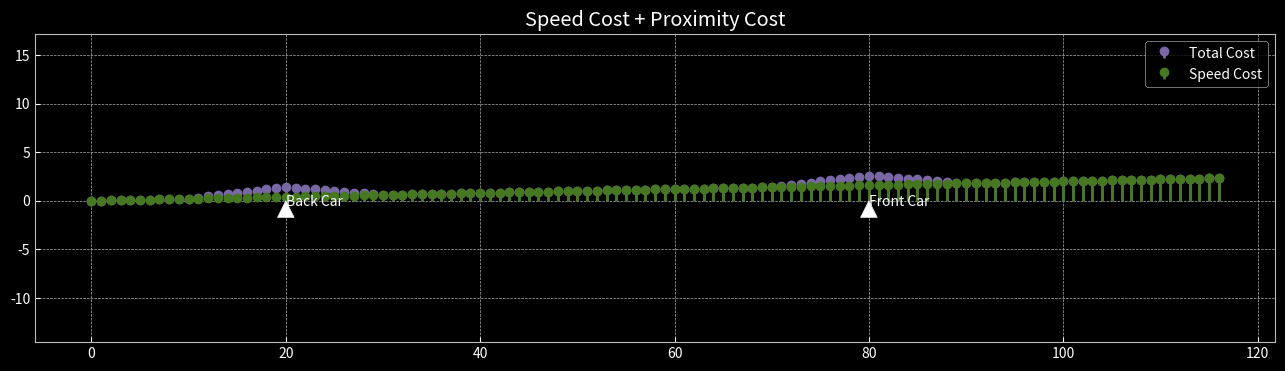
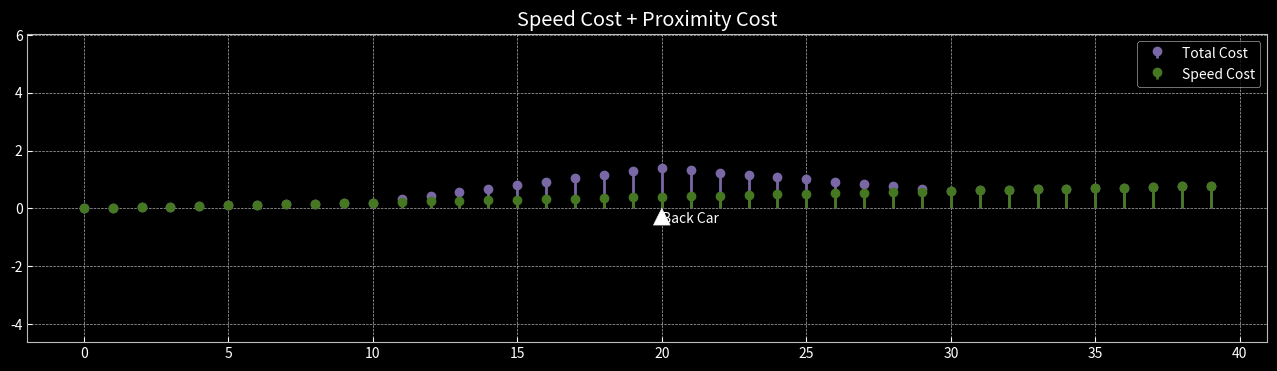
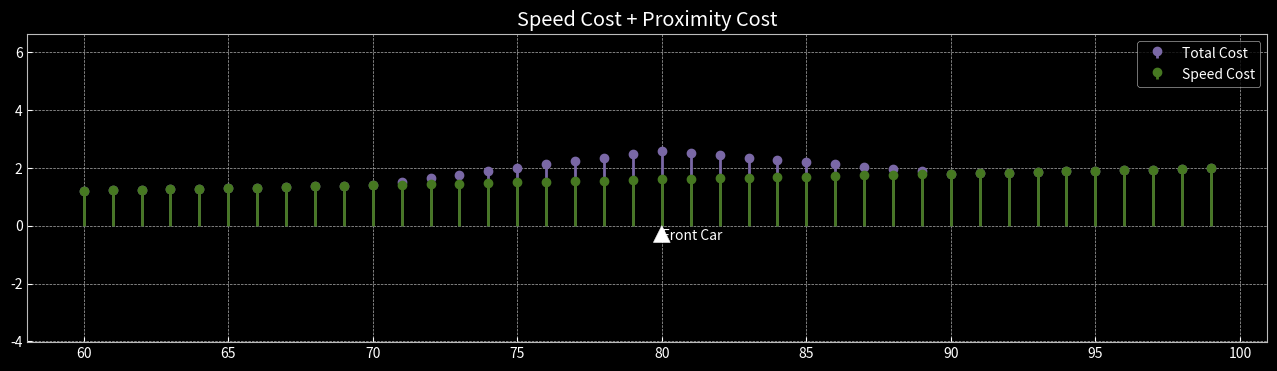

Write the Python code that produced these figures, in order.
# ---
# jupyter:
#   jupytext:
#     formats: ipynb,py:percent
#     text_representation:
#       extension: .py
#       format_name: percent
#       format_version: '1.2'
#       jupytext_version: 1.2.1
#   kernelspec:
#     display_name: Python 3
#     language: python
#     name: python3
# ---

# %%
from matplotlib.pylab import *

# %%
style.use(['dark_background', 'bmh'])
rc('axes', facecolor='k')
rc('figure', facecolor='k')
rc('figure', figsize=(16, 4))

# %%
screen_length = 117
ego_position = 58

front_position = 80
back_position = 20
safe_distance = 10

target_speed = 20
current_speed = 30

max_slope = 0.2 / safe_distance

# %%
x = r_[0:screen_length:1]

front_cost = maximum(1 - abs(front_position - x) / safe_distance, 0)
back_cost = maximum(1 - abs(back_position - x) / safe_distance, 0)

slope = (current_speed - target_speed) / 100
slope = maximum(minimum(slope, max_slope), -max_slope)
speed_cost = slope * x + abs(min(slope * x))

# %%
# Color shorthands
r, g, b, p = 'C1', 'C3', 'C0', 'C2'
set_color = lambda c: dict(linefmt=c, basefmt=" ", markerfmt='o'+c)

# %%
figure()
stem(x, front_cost + back_cost + speed_cost, **set_color(p), label='Total Cost')
# stem(x, front_cost, **set_color(r), label='Front Cost')
# stem(x, back_cost, **set_color(b), label='Back Cost')
stem(x, speed_cost, **set_color(g), label='Speed Cost')
arrow_props = dict(width=1.5, facecolor='white')
# annotate('Ego Car', (ego_position, 0.0), (ego_position, -0.5), arrowprops=arrow_props)
annotate('Front Car', (front_position, 0.0), (front_position, -0.5), arrowprops=arrow_props)
annotate('Back Car', (back_position, 0.0), (back_position, -0.5), arrowprops=arrow_props)
axis('equal')
title('Speed Cost + Proximity Cost')
legend()
savefig('speed_cost.png')

# %%
figure()
stem(x[0:40], (front_cost + back_cost + speed_cost)[0:40], **set_color(p), label='Total Cost')
# stem(x, front_cost, **set_color(r), label='Front Cost')
# stem(x, back_cost, **set_color(b), label='Back Cost')
stem(x[0:40], speed_cost[0:40], **set_color(g), label='Speed Cost')
arrow_props = dict(width=1.5, facecolor='white')
# annotate('Ego Car', (ego_position, 0.0), (ego_position, -0.5), arrowprops=arrow_props)
# annotate('Front Car', (front_position, 0.0), (front_position, -0.5), arrowprops=arrow_props)
annotate('Back Car', (back_position, 0.0), (back_position, -0.5), arrowprops=arrow_props)
axis('equal')
title('Speed Cost + Proximity Cost')
legend()
savefig('back_car_cost.png')

# %%
figure()
stem(x[60:100], (front_cost + back_cost + speed_cost)[60:100], **set_color(p), label='Total Cost')
# stem(x, front_cost, **set_color(r), label='Front Cost')
# stem(x, back_cost, **set_color(b), label='Back Cost')
stem(x[60:100], speed_cost[60:100], **set_color(g), label='Speed Cost')
arrow_props = dict(width=1.5, facecolor='white')
# annotate('Ego Car', (ego_position, 0.0), (ego_position, -0.5), arrowprops=arrow_props)
annotate('Front Car', (front_position, 0.0), (front_position, -0.5), arrowprops=arrow_props)
# annotate('Back Car', (back_position, 0.0), (back_position, -0.5), arrowprops=arrow_props)
axis('equal')
title('Speed Cost + Proximity Cost')
legend()
savefig('front_car_cost.png')

# %%
